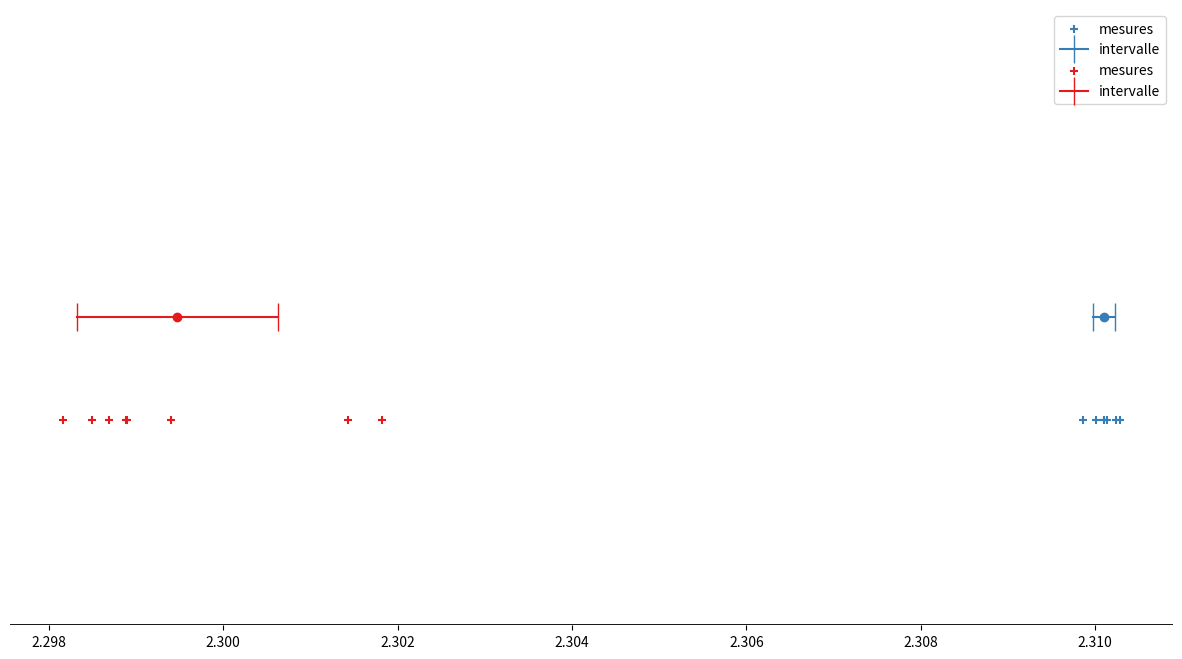

Write the Python code that produced this figure.
import numpy as np
from scipy.stats import t

seuil = 0.95

zsA = np.array([2.31013, 2.30986, 2.31010, 2.31001, 2.31024, 2.31010, 2.31028])
zsB = np.array([2.30143, 2.29890,2.29816, 2.30182, 2.29869, 2.29940, 2.29849, 2.29889])

values = [zsA,zsB]
series = ['A','B']
stats = {'A':{},'B':{}}

#étape 1 : calcul des moyennes et écarts-types
for i,name in enumerate(series):
    zs = values[i]
    #calcul de la moyenne et de l'écart-type sur la moyenne
    stats[name]['n'] = zs.size #nombre de mesures
    stats[name]['z_moy'] = np.average(zs) #moyenne
    stats[name]['sigma_zs'] = np.std(zs,ddof=1) #écart-type
    stats[name]['sigma_z_moy'] = stats[name]['sigma_zs']/np.sqrt(stats[name]['n']) #écart-type sur la moyenne
print('zA {:.5f}, écart-type de l\'échantillon {:.6f} , écart-type sur la moyenne {:.6f}'.format(stats['A']['z_moy'],stats['A']['sigma_zs'],stats['A']['sigma_z_moy']))
print('zB {:.5f}, écart-type de l\'échantillon {:.6f} , écart-type sur la moyenne {:.6f}'.format(stats['B']['z_moy'],stats['B']['sigma_zs'],stats['B']['sigma_z_moy']))
    
#étape 2 : calcul de la valeur de t_exp
t_exp = np.abs(stats['A']['z_moy']-stats['B']['z_moy'])/np.sqrt(stats['A']['sigma_z_moy']**2+stats['B']['sigma_z_moy']**2)

#étape 3 : calcul du nombre de degré de liberté effectif
nu_eff =  (stats['A']['sigma_z_moy']**2+stats['B']['sigma_z_moy']**2)**2/(stats['A']['sigma_z_moy']**4/(stats['A']['n']-1)+stats['B']['sigma_z_moy']**4/(stats['B']['n']-1))  
print('nu_eff {}'.format(nu_eff))

#étape 4 : calcul du coefficient de Student correspondant
t_theo = t.interval(seuil,np.floor(nu_eff))[1]    

#étape 5 : comparaison des valeurs
print('t_exp {}, t_theo {}'.format(t_exp,t_theo))
if t_exp>t_theo:
    print('À priori, les deux valeurs ne concordent pas.')
else:
    print('À priori, les deux valeurs concordent.')

import matplotlib as mpl
import matplotlib.pyplot as plt
from matplotlib.lines import Line2D
fig = plt.figure(figsize=(15,8))
gs = fig.add_gridspec(1, 1,hspace=0.25)
ax1 = fig.add_subplot(gs[0,0])
colors = ['#377eb8','#e41a1c']
#tracé des valeurs trouvées
for i,name in enumerate(series):
    zs = values[i]
    ax1.scatter(zs,np.ones(zs.size)*1,marker='+',label='mesures',color=colors[i])
    #tracé de la moyenne expérimentale
    ax1.plot([stats[name]['z_moy']],[1.05],marker='o',color=colors[i],lw=3)
    ax1.plot([stats[name]['z_moy']-t_theo*stats[name]['sigma_z_moy'],stats[name]['z_moy']+t_theo*stats[name]['sigma_z_moy']],1.05*np.ones(2),marker='|',ms=20,label='intervalle',color=colors[i])


#Option pour rendre le graphique plus simple
ax1.set_frame_on(False)
ax1.set_ylim(0.9,1.2)
ax1.axes.get_yaxis().set_visible(False)
ax1.axes.get_xaxis().set_visible(True)
xmin, xmax = ax1.get_xaxis().get_view_interval()
ymin, ymax = ax1.get_yaxis().get_view_interval()
ax1.add_artist(Line2D((xmin, xmax), (ymin, ymin), color='black', linewidth=2))
plt.legend()
plt.show()

import scipy
import scipy.stats as stats
val,p = stats.ttest_ind(zsA, zsB, equal_var=False)

#valeur de t_exp
print('t_exp {}'.format(np.abs(val)))
#probabilité d'affirmer par erreur qu'il n'y a pas égalité entre les valeurs mesurées et la valeur théorique
print('p {}'.format(p) )  
if 1-p>seuil:
    print('À priori, les deux valeurs ne concordent pas.')
else:
    print('À priori, les deux valeurs concordent.')

print('seuil critique qui changera la conclusion du test : {:.9f}'.format(1-p))



